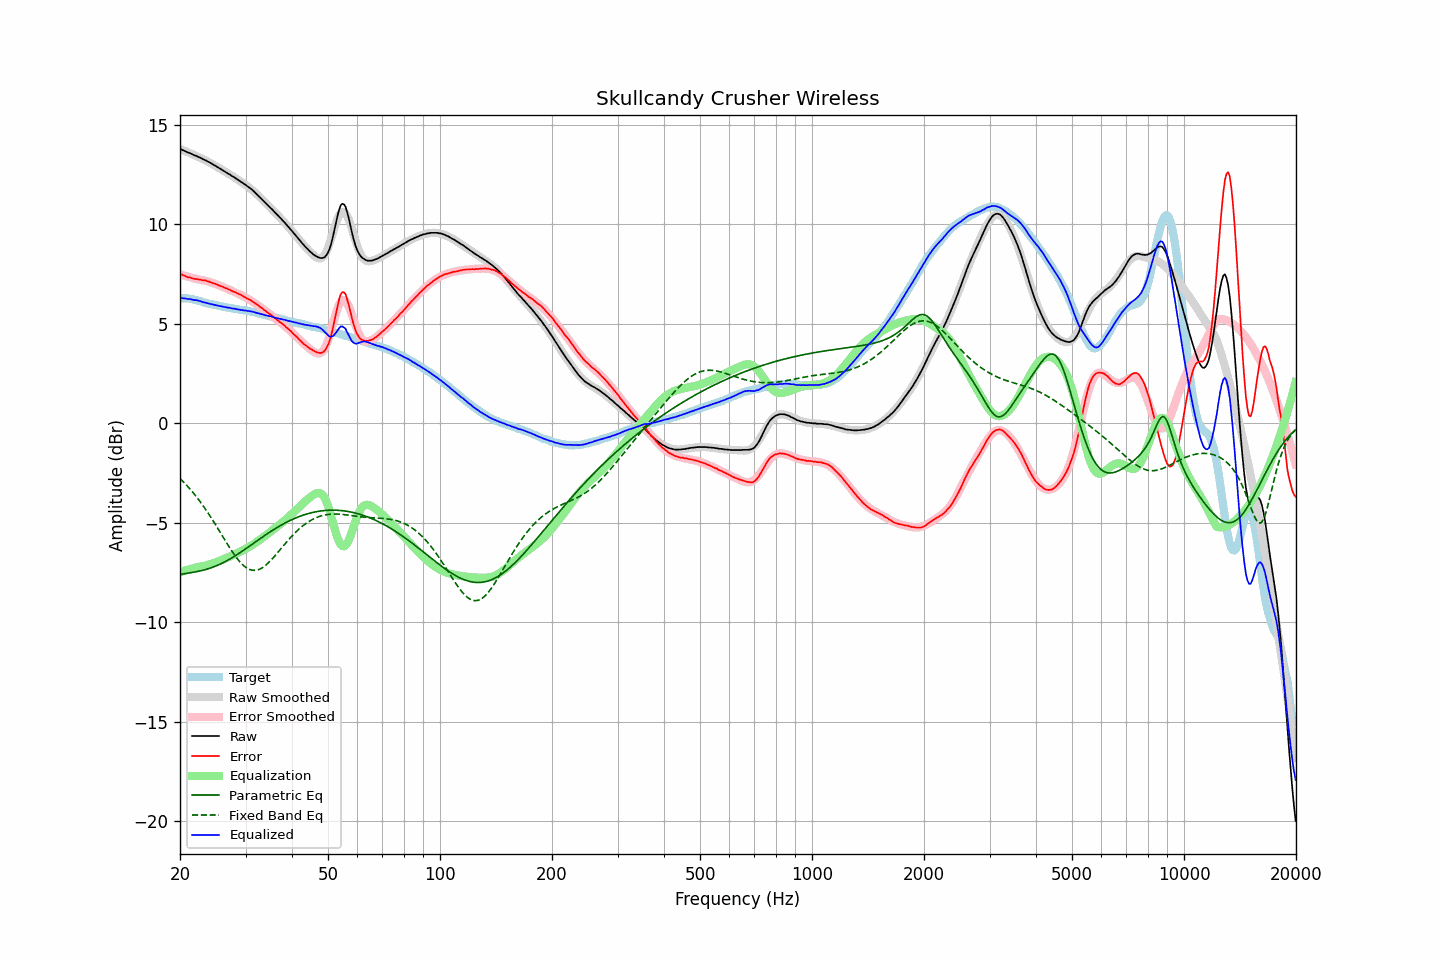

The data file committed next to this chart (first rows):
frequency, raw, error, smoothed, error_smoothed, equalization, parametric_eq, fixed_band_eq, equalized_raw, equalized_smoothed, target
20.00, 13.78, 7.51, 13.77, 7.48, -7.48, -7.60, -2.78, 6.31, 6.29, 6.27
20.20, 13.74, 7.47, 13.74, 7.45, -7.45, -7.58, -2.86, 6.29, 6.29, 6.27
20.40, 13.70, 7.43, 13.70, 7.43, -7.43, -7.57, -2.94, 6.27, 6.28, 6.27
20.61, 13.67, 7.40, 13.67, 7.40, -7.40, -7.56, -3.02, 6.27, 6.27, 6.27
20.81, 13.63, 7.36, 13.64, 7.38, -7.38, -7.55, -3.10, 6.25, 6.26, 6.27
21.02, 13.59, 7.32, 13.60, 7.36, -7.36, -7.53, -3.19, 6.23, 6.25, 6.27
21.23, 13.57, 7.32, 13.57, 7.33, -7.33, -7.52, -3.28, 6.24, 6.24, 6.25
21.44, 13.53, 7.29, 13.53, 7.31, -7.31, -7.51, -3.38, 6.22, 6.22, 6.24
21.66, 13.49, 7.27, 13.50, 7.29, -7.29, -7.49, -3.47, 6.20, 6.21, 6.22
21.87, 13.45, 7.25, 13.46, 7.27, -7.27, -7.48, -3.57, 6.18, 6.19, 6.20
22.09, 13.43, 7.24, 13.43, 7.25, -7.25, -7.46, -3.67, 6.18, 6.18, 6.19
22.31, 13.39, 7.23, 13.39, 7.23, -7.23, -7.45, -3.78, 6.16, 6.16, 6.16
22.54, 13.35, 7.21, 13.35, 7.21, -7.21, -7.43, -3.88, 6.14, 6.14, 6.14
22.76, 13.32, 7.20, 13.31, 7.20, -7.20, -7.41, -3.99, 6.12, 6.12, 6.12
22.99, 13.27, 7.18, 13.28, 7.18, -7.18, -7.39, -4.10, 6.09, 6.09, 6.09
23.22, 13.23, 7.17, 13.24, 7.17, -7.17, -7.37, -4.22, 6.07, 6.07, 6.06
23.45, 13.20, 7.17, 13.20, 7.15, -7.15, -7.35, -4.33, 6.05, 6.05, 6.03
23.69, 13.15, 7.13, 13.15, 7.13, -7.13, -7.32, -4.45, 6.03, 6.03, 6.02
23.92, 13.11, 7.11, 13.11, 7.10, -7.10, -7.30, -4.58, 6.01, 6.01, 6.00
24.16, 13.07, 7.08, 13.07, 7.08, -7.08, -7.27, -4.70, 5.99, 5.99, 5.99
24.40, 13.02, 7.05, 13.02, 7.05, -7.05, -7.24, -4.83, 5.97, 5.97, 5.97
24.65, 12.97, 7.02, 12.97, 7.03, -7.03, -7.21, -4.95, 5.95, 5.95, 5.95
24.89, 12.93, 7.00, 12.93, 7.00, -7.00, -7.18, -5.08, 5.93, 5.93, 5.93
25.14, 12.88, 6.96, 12.88, 6.97, -6.97, -7.15, -5.21, 5.92, 5.91, 5.92
25.39, 12.83, 6.93, 12.83, 6.93, -6.93, -7.11, -5.35, 5.90, 5.90, 5.90
25.65, 12.78, 6.89, 12.78, 6.90, -6.90, -7.08, -5.48, 5.88, 5.88, 5.89
25.91, 12.73, 6.87, 12.73, 6.87, -6.87, -7.04, -5.61, 5.87, 5.87, 5.86
26.16, 12.68, 6.83, 12.68, 6.83, -6.83, -7.00, -5.75, 5.85, 5.85, 5.85
26.43, 12.63, 6.79, 12.64, 6.80, -6.80, -6.96, -5.88, 5.83, 5.84, 5.84
26.69, 12.58, 6.77, 12.59, 6.77, -6.77, -6.91, -6.01, 5.82, 5.82, 5.81
26.96, 12.53, 6.73, 12.54, 6.73, -6.73, -6.87, -6.14, 5.80, 5.80, 5.80
27.23, 12.49, 6.70, 12.49, 6.70, -6.70, -6.82, -6.27, 5.80, 5.79, 5.79
27.50, 12.43, 6.65, 12.44, 6.66, -6.66, -6.78, -6.39, 5.77, 5.77, 5.78
27.77, 12.38, 6.62, 12.38, 6.62, -6.62, -6.73, -6.51, 5.76, 5.76, 5.76
28.05, 12.34, 6.59, 12.33, 6.59, -6.59, -6.68, -6.63, 5.75, 5.75, 5.75
28.33, 12.28, 6.55, 12.28, 6.55, -6.55, -6.63, -6.74, 5.73, 5.73, 5.73
28.62, 12.23, 6.51, 12.23, 6.51, -6.51, -6.57, -6.84, 5.72, 5.72, 5.72
28.90, 12.17, 6.47, 12.18, 6.47, -6.47, -6.52, -6.94, 5.70, 5.71, 5.70
29.19, 12.12, 6.44, 12.13, 6.43, -6.43, -6.47, -7.03, 5.69, 5.69, 5.68
29.48, 12.07, 6.39, 12.07, 6.39, -6.39, -6.41, -7.11, 5.68, 5.68, 5.68
29.78, 12.01, 6.34, 12.02, 6.35, -6.35, -6.36, -7.18, 5.66, 5.67, 5.67
30.08, 11.96, 6.30, 11.96, 6.30, -6.30, -6.30, -7.24, 5.66, 5.65, 5.66
30.38, 11.89, 6.25, 11.90, 6.26, -6.26, -6.24, -7.29, 5.63, 5.64, 5.64
30.68, 11.84, 6.21, 11.83, 6.21, -6.21, -6.19, -7.34, 5.63, 5.62, 5.63
30.99, 11.78, 6.18, 11.77, 6.16, -6.16, -6.13, -7.37, 5.62, 5.61, 5.60
31.30, 11.71, 6.12, 11.70, 6.11, -6.11, -6.07, -7.38, 5.60, 5.59, 5.59
31.61, 11.64, 6.06, 11.63, 6.06, -6.06, -6.02, -7.39, 5.58, 5.57, 5.58
31.93, 11.56, 6.00, 11.56, 6.00, -6.00, -5.96, -7.39, 5.56, 5.55, 5.56
32.24, 11.48, 5.95, 11.49, 5.95, -5.95, -5.90, -7.37, 5.53, 5.54, 5.53
32.57, 11.41, 5.90, 11.41, 5.89, -5.89, -5.85, -7.35, 5.52, 5.52, 5.51
32.89, 11.32, 5.82, 11.33, 5.84, -5.84, -5.79, -7.31, 5.49, 5.50, 5.50
33.22, 11.25, 5.78, 11.25, 5.78, -5.78, -5.73, -7.27, 5.47, 5.47, 5.47
33.55, 11.17, 5.71, 11.17, 5.72, -5.72, -5.68, -7.21, 5.45, 5.45, 5.46
33.89, 11.08, 5.65, 11.09, 5.66, -5.66, -5.62, -7.15, 5.43, 5.43, 5.43
34.23, 11.00, 5.59, 11.01, 5.59, -5.59, -5.57, -7.08, 5.41, 5.41, 5.41
34.57, 10.92, 5.53, 10.92, 5.53, -5.53, -5.51, -7.01, 5.39, 5.39, 5.39
34.92, 10.84, 5.47, 10.84, 5.47, -5.47, -5.46, -6.93, 5.37, 5.37, 5.37
35.27, 10.76, 5.41, 10.76, 5.41, -5.41, -5.41, -6.84, 5.35, 5.35, 5.35
35.62, 10.68, 5.35, 10.68, 5.35, -5.35, -5.36, -6.76, 5.33, 5.33, 5.33
35.97, 10.59, 5.28, 10.60, 5.29, -5.29, -5.31, -6.66, 5.31, 5.31, 5.31
... 635 more rows
